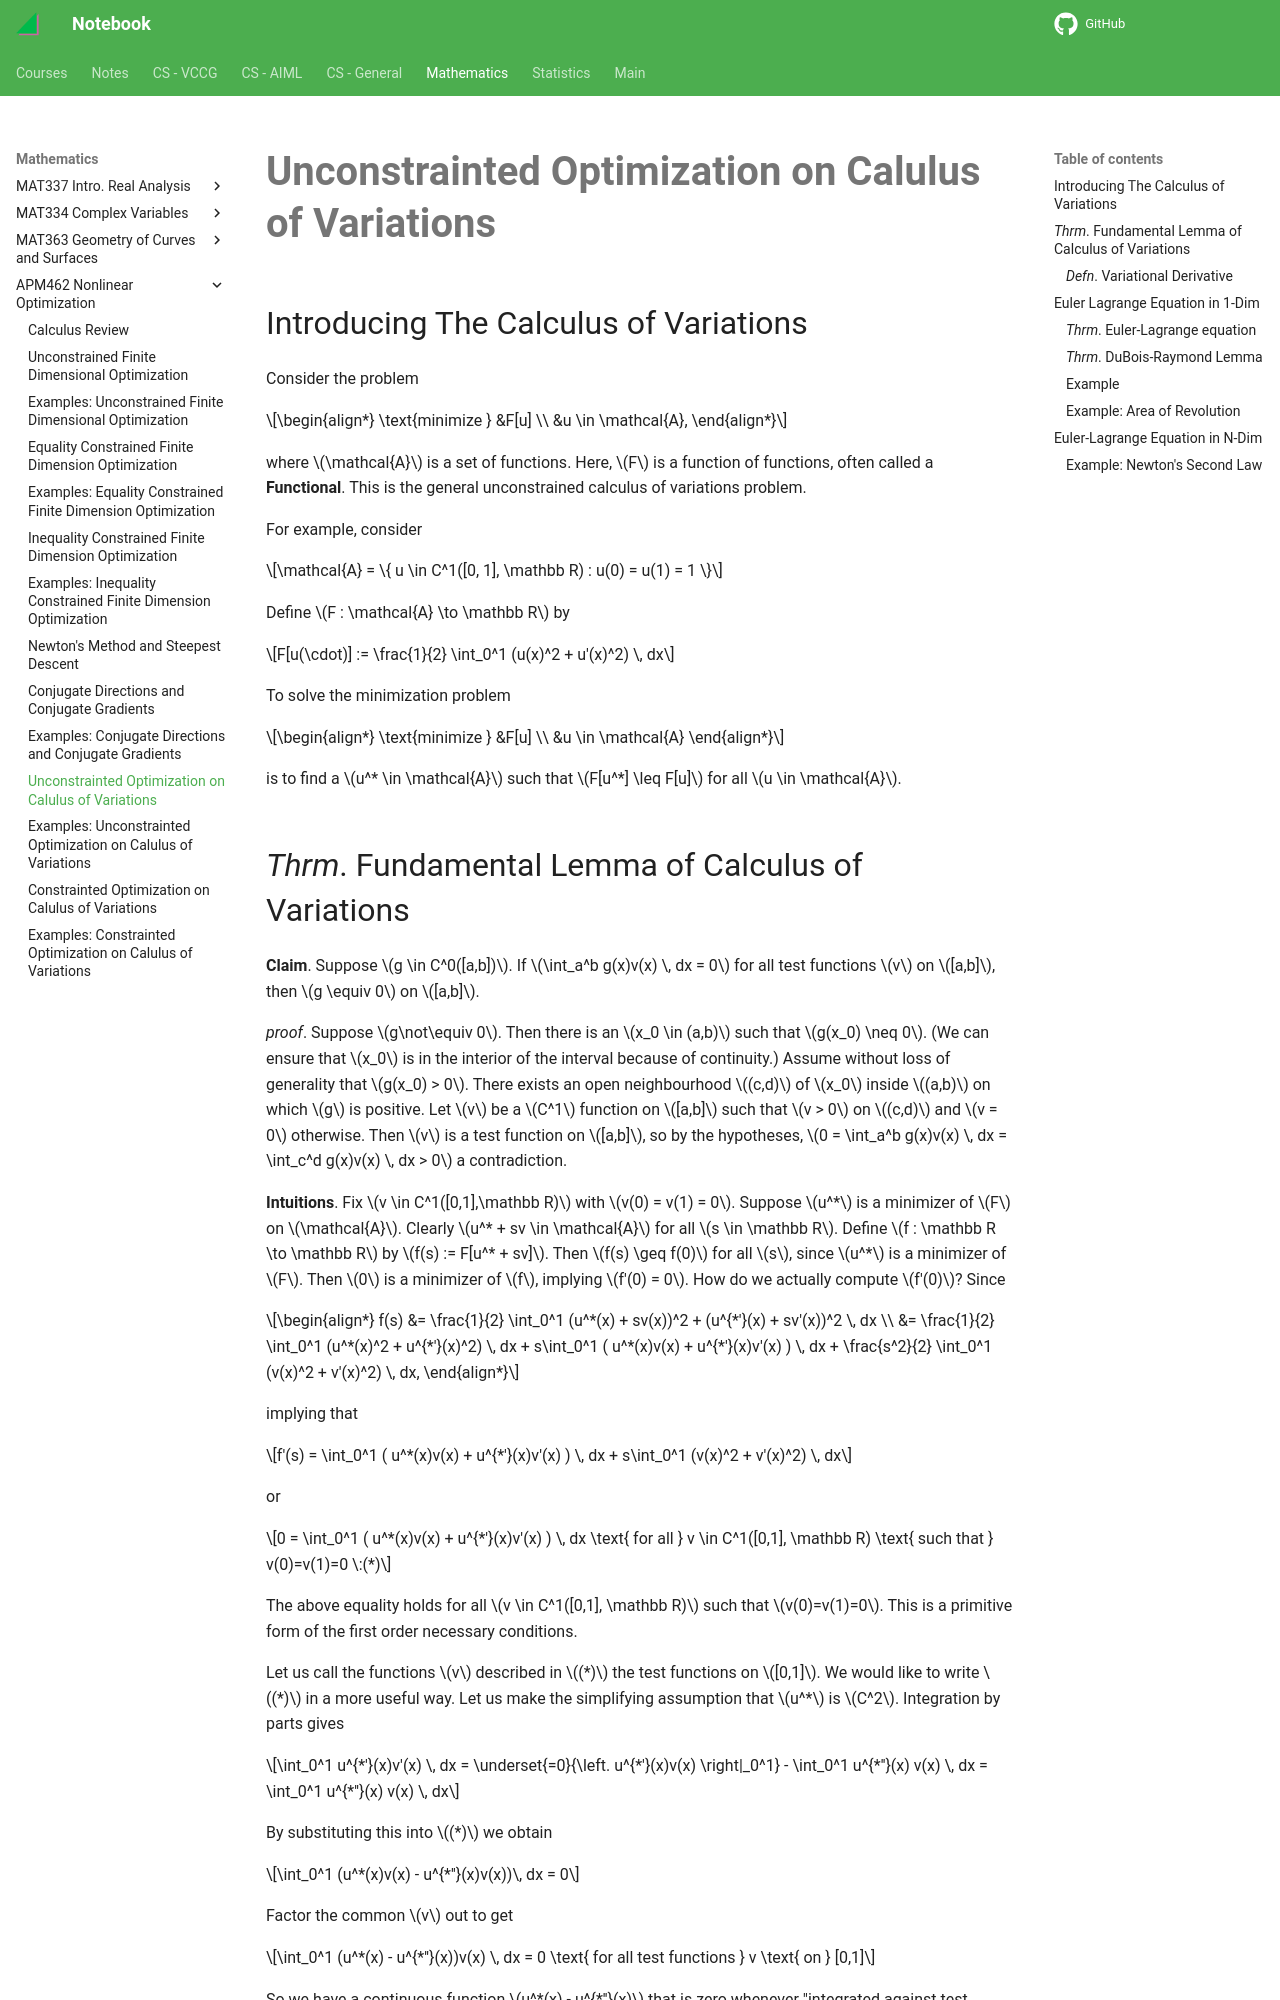

repository: haoda-li/notebook · page: math/apm462/uo_functional.html · generator: mkdocs

# Unconstrainted Optimization on Calulus of Variations

## Introducing The Calculus of Variations

Consider the problem

\begin{align*}
\text{minimize } &F[u] \\
&u \in \mathcal{A},
\end{align*}

where $\mathcal{A}$ is a set of functions. Here, $F$ is a function of functions, often called a __Functional__. This is the general unconstrained calculus of variations problem.

For example, consider

$$\mathcal{A} = \{ u \in C^1([0, 1], \mathbb R) : u(0) = u(1) = 1  \}$$

Define $F : \mathcal{A} \to \mathbb R$ by

$$F[u(\cdot)] := \frac{1}{2} \int_0^1 (u(x)^2 + u'(x)^2) \, dx$$

To solve the minimization problem

\begin{align*}
\text{minimize } &F[u] \\
&u \in \mathcal{A}
\end{align*}

is to find a $u^* \in \mathcal{A}$ such that $F[u^*] \leq F[u]$ for all $u \in \mathcal{A}$.
